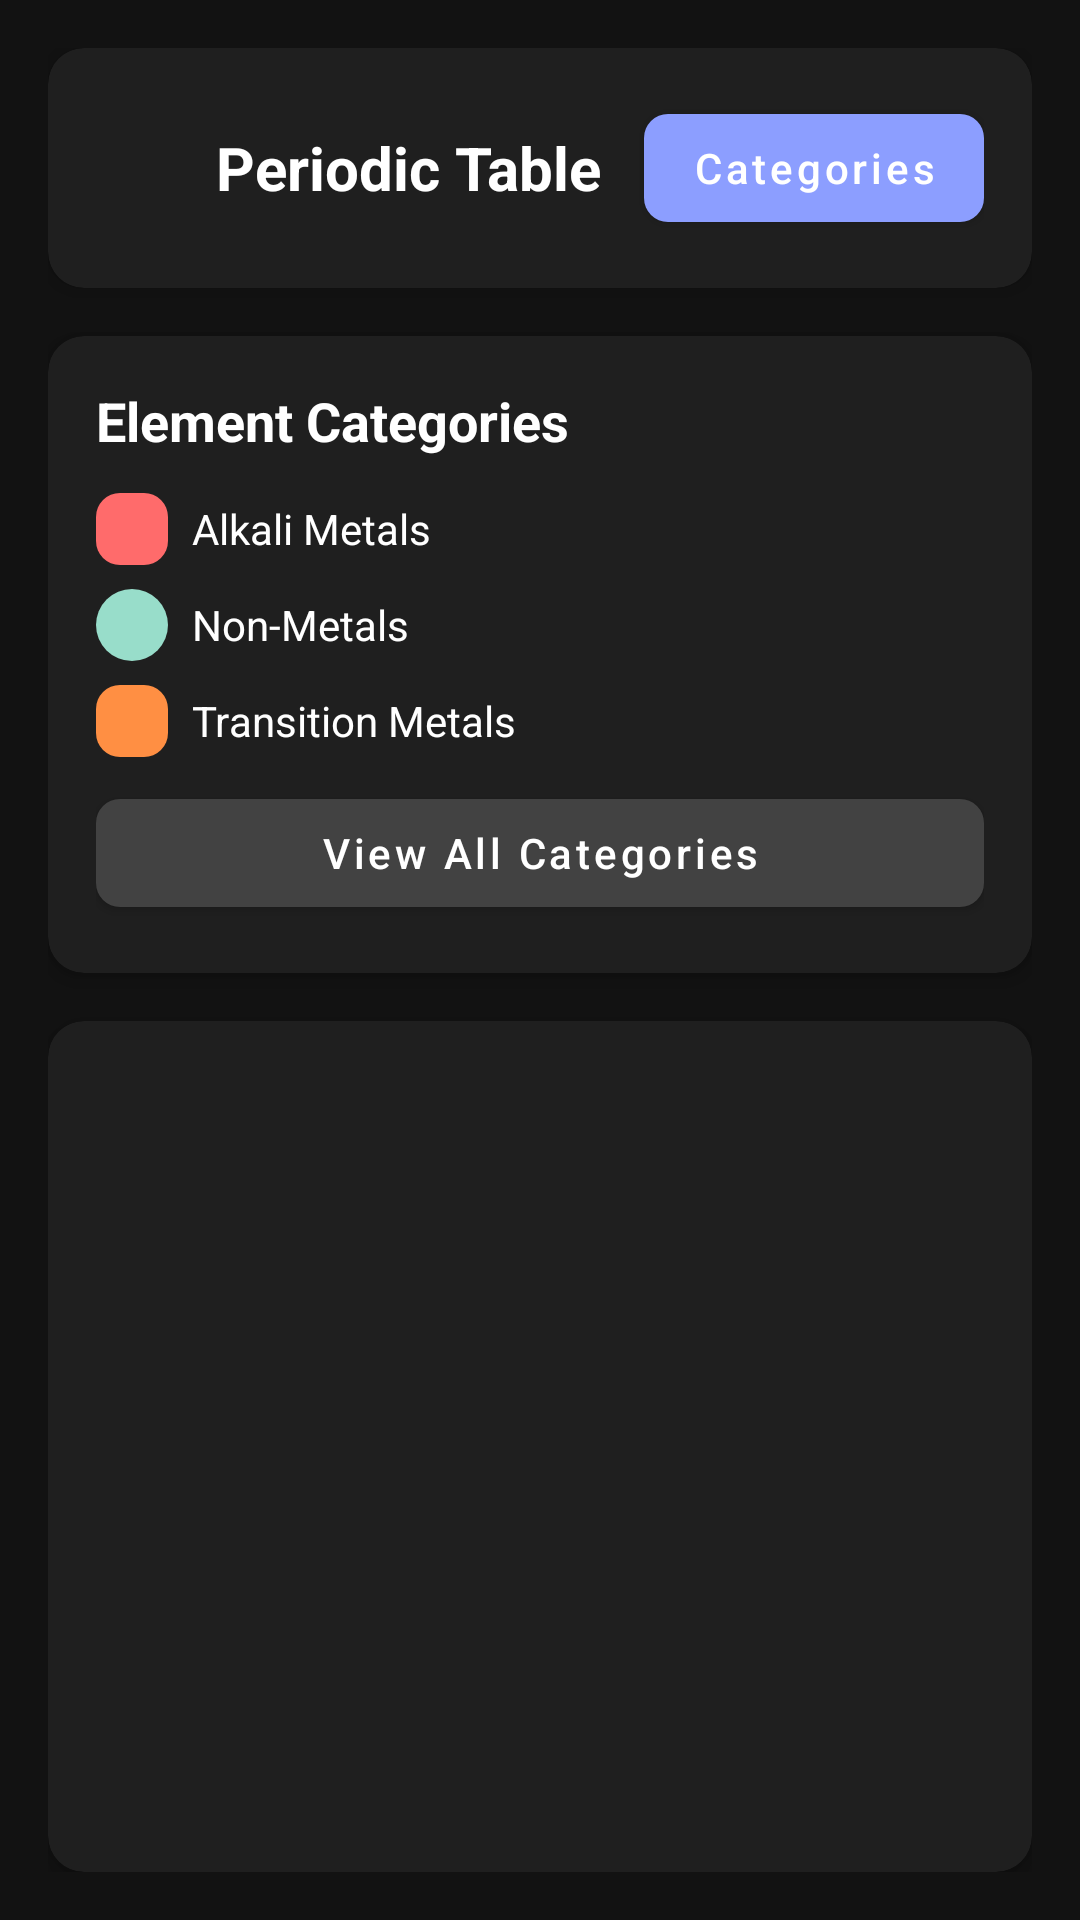

The Android layout XML behind this screen, and the referenced resources:
<!-- AndroidManifest.xml: application theme Theme.PeriodicPro -->
<!-- res/layout/activity_periodic_table.xml -->
<?xml version="1.0" encoding="utf-8"?>
<LinearLayout
    xmlns:android="http://schemas.android.com/apk/res/android"
    xmlns:app="http://schemas.android.com/apk/res-auto"
    android:layout_width="match_parent"
    android:layout_height="match_parent"
    android:orientation="vertical"
    android:background="#121212"
    android:padding="16dp">

    
    <androidx.cardview.widget.CardView
        android:layout_width="match_parent"
        android:layout_height="wrap_content"
        android:layout_marginBottom="16dp"
        app:cardCornerRadius="12dp"
        app:cardBackgroundColor="#1F1F1F"
        app:cardElevation="4dp">

        <LinearLayout
            android:layout_width="match_parent"
            android:layout_height="wrap_content"
            android:orientation="horizontal"
            android:gravity="center_vertical"
            android:padding="16dp">

            
            <ImageView
                android:id="@+id/btn_back_table"
                android:layout_width="28dp"
                android:layout_height="28dp"
                android:layout_marginEnd="12dp"
                android:src="@drawable/ic_back"
                android:contentDescription="Back"
                android:clickable="true"
                android:focusable="true"
                app:tint="#FFFFFF" />

            
            <TextView
                android:layout_width="0dp"
                android:layout_height="wrap_content"
                android:layout_weight="1"
                android:text="Periodic Table"
                android:textColor="#FFFFFF"
                android:textSize="20sp"
                android:textStyle="bold" />

            
            <com.google.android.material.button.MaterialButton
                android:id="@+id/btnShowCategories"
                android:layout_width="wrap_content"
                android:layout_height="wrap_content"
                android:text="Categories"
                android:textSize="14sp"
                android:textColor="#FFFFFF"
                app:cornerRadius="8dp"
                app:backgroundTint="#8C9EFF"
                android:textAllCaps="false"
                android:minHeight="48dp" />
        </LinearLayout>
    </androidx.cardview.widget.CardView>

    
    <androidx.cardview.widget.CardView
        android:layout_width="match_parent"
        android:layout_height="wrap_content"
        android:layout_marginBottom="16dp"
        app:cardCornerRadius="12dp"
        app:cardBackgroundColor="#1F1F1F"
        app:cardElevation="4dp">

        <LinearLayout
            android:layout_width="match_parent"
            android:layout_height="wrap_content"
            android:orientation="vertical"
            android:padding="16dp">

            <TextView
                android:layout_width="match_parent"
                android:layout_height="wrap_content"
                android:text="Element Categories"
                android:textColor="#FFFFFF"
                android:textSize="18sp"
                android:textStyle="bold"
                android:layout_marginBottom="12dp" />

            
            <LinearLayout
                android:layout_width="match_parent"
                android:layout_height="wrap_content"
                android:orientation="horizontal"
                android:gravity="center_vertical"
                android:layout_marginBottom="8dp">
                
                <View android:layout_width="24dp" 
                      android:layout_height="24dp"
                      android:background="@drawable/rounded_alkali_metal_bg"
                      android:layout_marginEnd="8dp" />
                      
                <TextView
                    android:layout_width="wrap_content"
                    android:layout_height="wrap_content"
                    android:text="Alkali Metals"
                    android:textColor="#FFFFFF"
                    android:textSize="14sp" />
            </LinearLayout>

            <LinearLayout
                android:layout_width="match_parent"
                android:layout_height="wrap_content"
                android:orientation="horizontal"
                android:gravity="center_vertical"
                android:layout_marginBottom="8dp">
                
                <View android:layout_width="24dp" 
                      android:layout_height="24dp"
                      android:background="@drawable/rounded_nonmetal_bg"
                      android:layout_marginEnd="8dp" />
                      
                <TextView
                    android:layout_width="wrap_content"
                    android:layout_height="wrap_content"
                    android:text="Non-Metals"
                    android:textColor="#FFFFFF"
                    android:textSize="14sp" />
            </LinearLayout>

            <LinearLayout
                android:layout_width="match_parent"
                android:layout_height="wrap_content"
                android:orientation="horizontal"
                android:gravity="center_vertical"
                android:layout_marginBottom="8dp">
                
                <View android:layout_width="24dp" 
                      android:layout_height="24dp"
                      android:background="@drawable/rounded_transition_bg"
                      android:layout_marginEnd="8dp" />
                      
                <TextView
                    android:layout_width="wrap_content"
                    android:layout_height="wrap_content"
                    android:text="Transition Metals"
                    android:textColor="#FFFFFF"
                    android:textSize="14sp" />
            </LinearLayout>

            <com.google.android.material.button.MaterialButton
                android:id="@+id/btnViewAllCategories"
                android:layout_width="match_parent"
                android:layout_height="wrap_content"
                android:text="View All Categories"
                android:textSize="14sp"
                android:textColor="#FFFFFF"
                app:cornerRadius="8dp"
                app:backgroundTint="#424242"
                android:textAllCaps="false"
                android:minHeight="48dp" />

        </LinearLayout>
    </androidx.cardview.widget.CardView>

    
    <androidx.cardview.widget.CardView
        android:layout_width="match_parent"
        android:layout_height="0dp"
        android:layout_weight="1"
        app:cardCornerRadius="12dp"
        app:cardBackgroundColor="#1F1F1F"
        app:cardElevation="4dp">

        <HorizontalScrollView
            android:layout_width="match_parent"
            android:layout_height="match_parent"
            android:fillViewport="true"
            android:scrollbars="horizontal">

            <ScrollView
                android:layout_width="wrap_content"
                android:layout_height="match_parent"
                android:fillViewport="true"
                android:scrollbars="vertical">

                <GridLayout
                    android:id="@+id/periodicTableGrid"
                    android:layout_width="wrap_content"
                    android:layout_height="wrap_content"
                    android:columnCount="18"
                    android:rowCount="9"
                    android:padding="12dp"
                    android:useDefaultMargins="true" />
            </ScrollView>
        </HorizontalScrollView>
    </androidx.cardview.widget.CardView>
</LinearLayout>
<!-- resources referenced by this layout -->
<resources>
  <!-- drawable rounded_alkali_metal_bg (drawable) -->
  <?xml version="1.0" encoding="utf-8"?>
  <shape xmlns:android="http://schemas.android.com/apk/res/android"
      android:shape="rectangle">
      <corners android:radius="8dp" />
      <solid android:color="@color/alkali_metal" />
  </shape>
  <!-- drawable rounded_nonmetal_bg (drawable) -->
  <?xml version="1.0" encoding="utf-8"?>
  <shape xmlns:android="http://schemas.android.com/apk/res/android"
      android:shape="rectangle">
      <corners android:radius="12dp" />
      <solid android:color="@color/nonmetal" />
  </shape>
  <!-- drawable rounded_transition_bg (drawable) -->
  <?xml version="1.0" encoding="utf-8"?>
  <shape xmlns:android="http://schemas.android.com/apk/res/android"
      android:shape="rectangle">
      <corners android:radius="8dp" />
      <solid android:color="@color/transition_metal" />
  </shape>
  <style name="Theme.PeriodicPro" parent="Theme.MaterialComponents.DayNight.NoActionBar">
          <item name="colorPrimary">#212121</item>
          <item name="colorPrimaryDark">#171717</item>
          <item name="colorAccent">#00796B</item>
          <item name="android:windowBackground">#212121</item>
          <item name="colorSecondary">#1976D2</item>
          <item name="colorSurface">#1F1F1F</item>
          <item name="colorOnSurface">#FFFFFF</item>
      </style>
  <color name="alkali_metal">#FF6B6B</color>
  <color name="nonmetal">#98DDCA</color>
  <color name="transition_metal">#FF8F43</color>
</resources>
